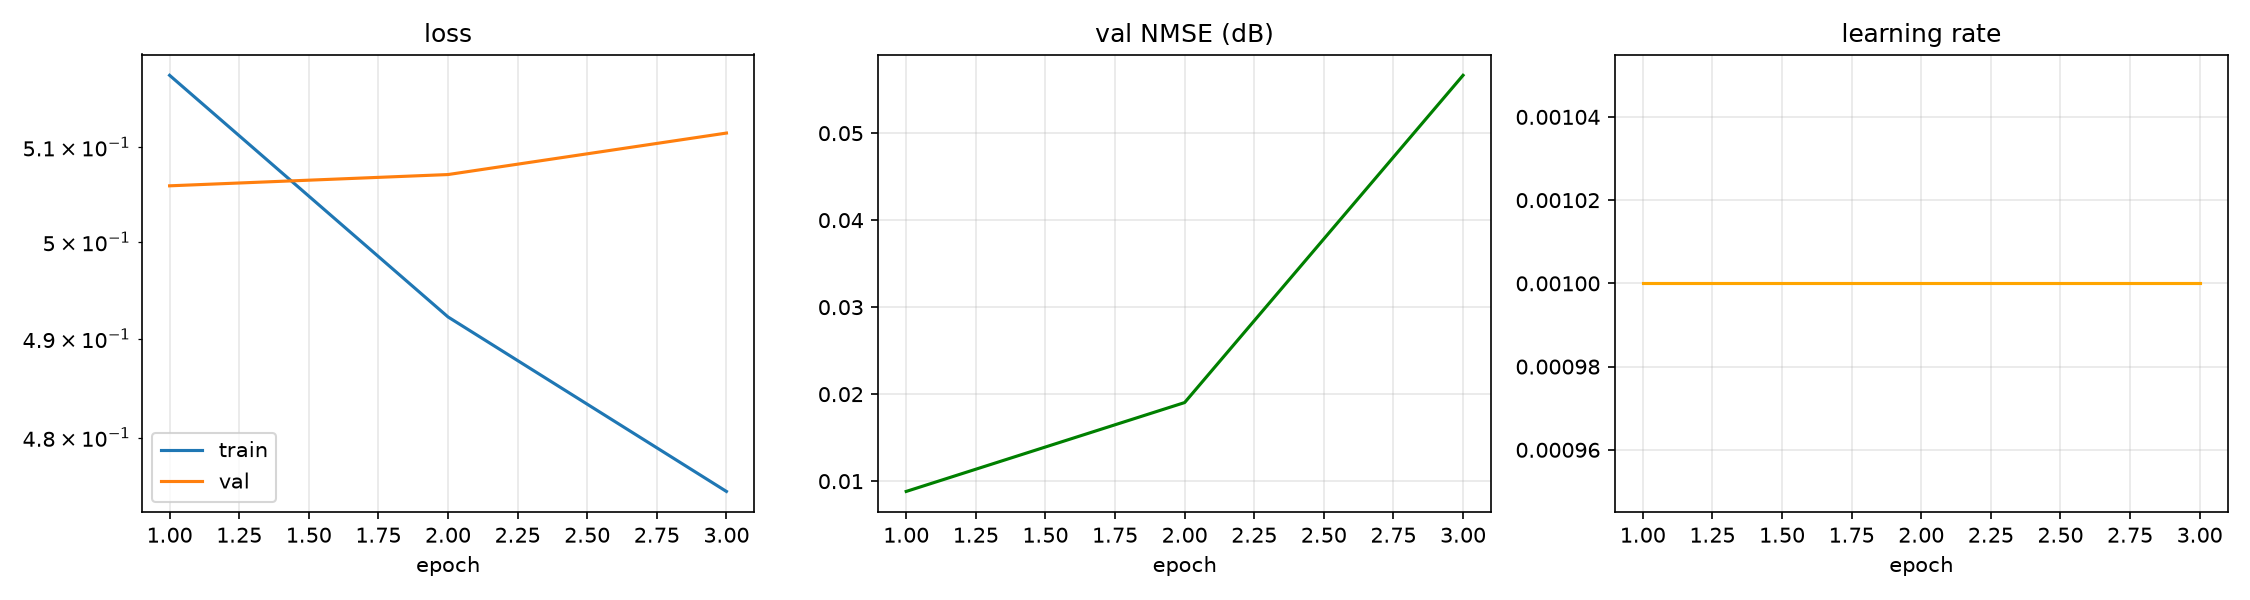

The table this chart was drawn from, first rows:
epoch, time, train_loss, val_loss, val_nmse_db, lr
1, 0.28, 0.5177, 0.5059, 0.009, 1.000e-03
2, 0.48, 0.4922, 0.5071, 0.019, 1.000e-03
3, 0.68, 0.4746, 0.5115, 0.057, 1.000e-03
